pico-8 play session: hold ← + tap ❎

[t = 1 s] hold ← ~1s, tap ❎ ~2×
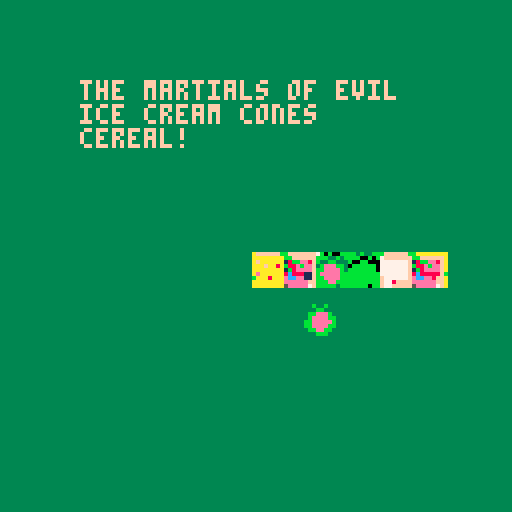
[t = 2 s] hold ← ~2s, tap ❎ ~4×
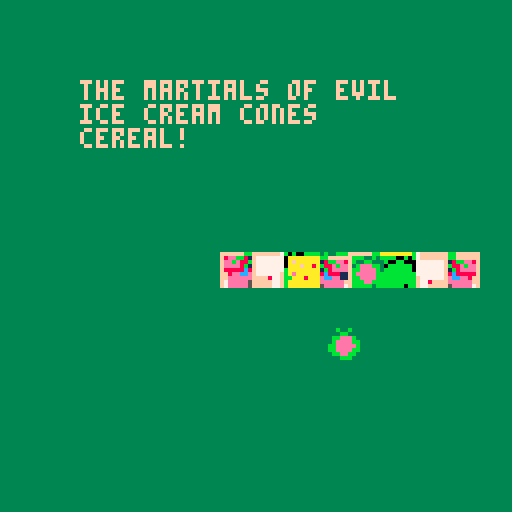
[t = 4 s] hold ← ~4s, tap ❎ ~7×
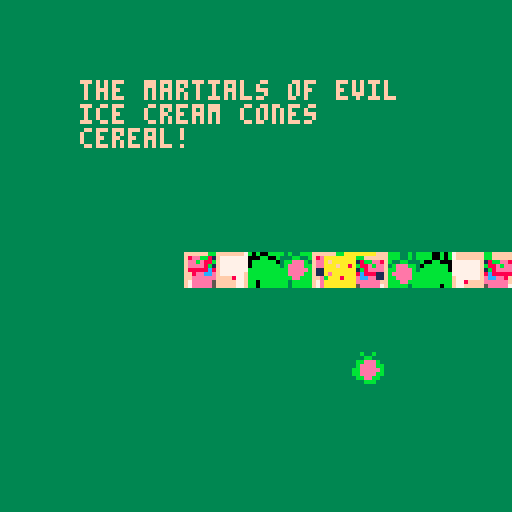
[t = 6 s] hold ← ~6s, tap ❎ ~10×
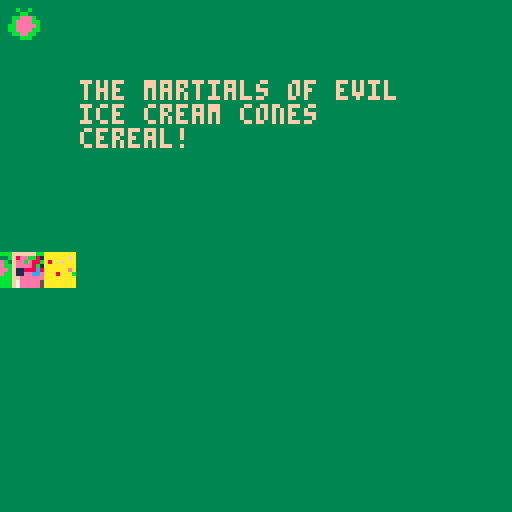
[t = 8 s] hold ← ~8s, tap ❎ ~14×
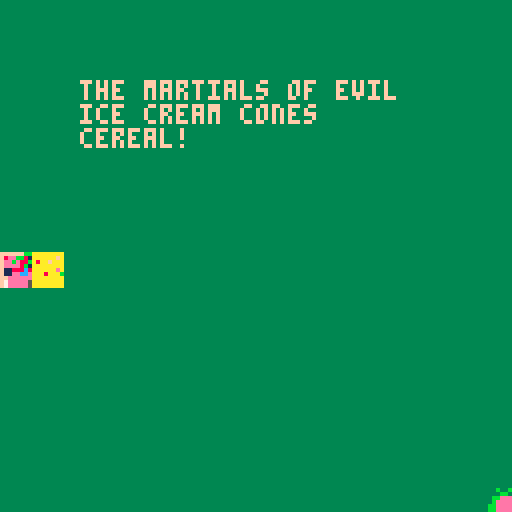

pico-8 cartridge
version 8
__lua__
p={x=64, y=64, s=3, l=6}
w={x=0, y=0, s=2}
function _update()
 if btn(0) then p.x-=p.s end
 if btn(1) then p.x+=p.s end
 if btn(2) then p.y-=p.s end
 if btn(3) then p.y+=p.s end
 if p.x>127 then p.x=-p.l*8 end
 if p.x<-p.l*8 then p.x=127 end
 if p.y>127 then p.y=-p.l*8 end
 if p.y<-p.l*8 then p.y=127 end
 
 w.x+=w.s
 if w.x>127 then w.x=-8 end
 w.y+=w.s
 if w.y>127 then w.y=-8 end
end

function _draw()
 rectfill(0,0,127,127,3)
 
 --draw trains
 palt(0, false)
 spr(1,p.x,p.y,p.l,1)
 spr(1,127-p.x,127-p.y,p.l,1,1)
 spr(1,p.x,127-p.y,p.l,1)
 spr(1,127-p.x,p.y,p.l,1,1)
 palt()
 --draw watermelon
 spr(16,w.x,w.y)
 
 cursor(20,20)
 color(15)
 print("the martials of evil")
 print("ice cream cones")
 print("cereal!")
end
__gfx__
00000000ffffffbbfffffff7b0b00bbbb3b33bbbffffffbbaaaaaaaa000000000000000000000000000000000000000000000000000000000000000000000000
00000000f8eebb81f7777777000bb00b333bb33bf8eebb81aaaaaafa000000000000000000000000000000000000000000000000000000000000000000000000
00700700feebe88bf77777770bbbbbb03bbeeeb3feebe88ba8aafaaa000000000000000000000000000000000000000000000000000000000000000000000000
00077000feeee8b1f77777770bbbbbbb3beeeebbfeeee8b1aaaaaaaa000000000000000000000000000000000000000000000000000000000000000000000000
00077000f88888c8f7777777bbbbbbbbbbeeeeebf11888c8aaaaaaea000000000000000000000000000000000000000000000000000000000000000000000000
00700700ff8eeccef777777fbbbbbbbbbbeeeebbf11eecceaaa8aaab000000000000000000000000000000000000000000000000000000000000000000000000
00000000ffeeeeeeffff877fbbbbbbbbbbbeebbbffeeeeeeaaaaaaaa000000000000000000000000000000000000000000000000000000000000000000000000
00000000f7eeeee5fffff77fbb0bbbbbbb3bbbbbf7eeeee5aaaaaaaa000000000000000000000000000000000000000000000000000000000000000000000000
00b33b00000000000000000000000000000000000000000000000000000000000000000000000000000000000000000000000000000000000000000000000000
033bb330000000000000000000000000000000000000000000000000000000000000000000000000000000000000000000000000000000000000000000000000
3bbeeeb3000000000000000000000000000000000000000000000000000000000000000000000000000000000000000000000000000000000000000000000000
3beeeebb000000000000000000000000000000000000000000000000000000000000000000000000000000000000000000000000000000000000000000000000
bbeeeeeb000000000000000000000000000000000000000000000000000000000000000000000000000000000000000000000000000000000000000000000000
bbeeeebb000000000000000000000000000000000000000000000000000000000000000000000000000000000000000000000000000000000000000000000000
0bbeebb0000000000000000000000000000000000000000000000000000000000000000000000000000000000000000000000000000000000000000000000000
003bbb00000000000000000000000000000000000000000000000000000000000000000000000000000000000000000000000000000000000000000000000000
00000000000000000000000000000000000000000000000000000000000000000000000000000000000000000000000000000000000000000000000000000000
00000000000000000000000000000000000000000000000000000000000000000000000000000000000000000000000000000000000000000000000000000000
00000000000000000000000000000000000000000000000000000000000000000000000000000000000000000000000000000000000000000000000000000000
00000000000000000000000000000000000000000000000000000000000000000000000000000000000000000000000000000000000000000000000000000000
00000000000000000000000000000000000000000000000000000000000000000000000000000000000000000000000000000000000000000000000000000000
00000000000000000000000000000000000000000000000000000000000000000000000000000000000000000000000000000000000000000000000000000000
00000000000000000000000000000000000000000000000000000000000000000000000000000000000000000000000000000000000000000000000000000000
00000000000000000000000000000000000000000000000000000000000000000000000000000000000000000000000000000000000000000000000000000000
00000000000000000000000000000000000000000000000000000000000000000000000000000000000000000000000000000000000000000000000000000000
00000000000000000000000000000000000000000000000000000000000000000000000000000000000000000000000000000000000000000000000000000000
00000000000000000000000000000000000000000000000000000000000000000000000000000000000000000000000000000000000000000000000000000000
00000000000000000000000000000000000000000000000000000000000000000000000000000000000000000000000000000000000000000000000000000000
00000000000000000000000000000000000000000000000000000000000000000000000000000000000000000000000000000000000000000000000000000000
00000000000000000000000000000000000000000000000000000000000000000000000000000000000000000000000000000000000000000000000000000000
00000000000000000000000000000000000000000000000000000000000000000000000000000000000000000000000000000000000000000000000000000000
00000000000000000000000000000000000000000000000000000000000000000000000000000000000000000000000000000000000000000000000000000000
00000000000000000000000000000000000000000000000000000000000000000000000000000000000000000000000000000000000000000000000000000000
00000000000000000000000000000000000000000000000000000000000000000000000000000000000000000000000000000000000000000000000000000000
00000000000000000000000000000000000000000000000000000000000000000000000000000000000000000000000000000000000000000000000000000000
00000000000000000000000000000000000000000000000000000000000000000000000000000000000000000000000000000000000000000000000000000000
00000000000000000000000000000000000000000000000000000000000000000000000000000000000000000000000000000000000000000000000000000000
00000000000000000000000000000000000000000000000000000000000000000000000000000000000000000000000000000000000000000000000000000000
00000000000000000000000000000000000000000000000000000000000000000000000000000000000000000000000000000000000000000000000000000000
00000000000000000000000000000000000000000000000000000000000000000000000000000000000000000000000000000000000000000000000000000000
00000000000000000000000000000000000000000000000000000000000000000000000000000000000000000000000000000000000000000000000000000000
00000000000000000000000000000000000000000000000000000000000000000000000000000000000000000000000000000000000000000000000000000000
00000000000000000000000000000000000000000000000000000000000000000000000000000000000000000000000000000000000000000000000000000000
00000000000000000000000000000000000000000000000000000000000000000000000000000000000000000000000000000000000000000000000000000000
00000000000000000000000000000000000000000000000000000000000000000000000000000000000000000000000000000000000000000000000000000000
00000000000000000000000000000000000000000000000000000000000000000000000000000000000000000000000000000000000000000000000000000000
00000000000000000000000000000000000000000000000000000000000000000000000000000000000000000000000000000000000000000000000000000000
00000000000000000000000000000000000000000000000000000000000000000000000000000000000000000000000000000000000000000000000000000000
00000000000000000000000000000000000000000000000000000000000000000000000000000000000000000000000000000000000000000000000000000000
00000000000000000000000000000000000000000000000000000000000000000000000000000000000000000000000000000000000000000000000000000000
00000000000000000000000000000000000000000000000000000000000000000000000000000000000000000000000000000000000000000000000000000000
00000000000000000000000000000000000000000000000000000000000000000000000000000000000000000000000000000000000000000000000000000000
00000000000000000000000000000000000000000000000000000000000000000000000000000000000000000000000000000000000000000000000000000000
00000000000000000000000000000000000000000000000000000000000000000000000000000000000000000000000000000000000000000000000000000000
00000000000000000000000000000000000000000000000000000000000000000000000000000000000000000000000000000000000000000000000000000000
00000000000000000000000000000000000000000000000000000000000000000000000000000000000000000000000000000000000000000000000000000000
00000000000000000000000000000000000000000000000000000000000000000000000000000000000000000000000000000000000000000000000000000000
00000000000000000000000000000000000000000000000000000000000000000000000000000000000000000000000000000000000000000000000000000000
00000000000000000000000000000000000000000000000000000000000000000000000000000000000000000000000000000000000000000000000000000000
00000000000000000000000000000000000000000000000005555500000000000000000000000000000000000000000000000000000000000000000000000000
00000000000000000000000000000000000000000000000005555500000000000000000000000000000000000000000000000000000000000000000000000000
00000000000000000000000000000000000000000000000005555500000000000000000000000000000000000000000000000000000000000000000000000000
00000000000000000000000000000000000000000000000005555500000000000000000000000000000000000000000000000000000000000000000000000000
00000000000000000000000000000000000000000000000005555500000000000000000000000000000000000000000000000000000000000000000000000000
00000000000000000000000000000000000000000000000000000000000000000000000000000000000000000000000000000000000000000000000000000000
00000000000000000000000000000000000000000000000000000000000000000000000000000000000000000000000000000000000000000000000000000000
00000000000000000000000000000000000000000000000000000000000000000000000000000000000000000000000000000000000000000000000000000000
00000000000000000000000000000000000000000000000000000000000000000000000000000000000000000000000000000000000000000000000000000000
00000000000000000000000000000000000000000000000000000000000000000000000000000000000000000000000000000000000000000000000000000000
00000000000000000000000000000000000000000000000000000000000000000000000000000000000000000000000000000000000000000000000000000000
00000000000000000000000000000000000000000000000000000000000000000000000000000000000000000000000000000000000000000000000000000000
00000000000000000000000000000000000000000000000000000000000000000000000000000000000000000000000000000000000000000000000000000000
00000000000000000000000000000000000000000000000000000000000000000000000000000000000000000000000000000000000000000000000000000000
00000000000000000000000000000000000000000000000000000000000000000000000000000000000000000000000000000000000000000000000000000000
00000000000000000000000000000000000000000000000000000000000000000000000000000000000000000000000000000000000000000000000000000000
00000000000000000000000000000000000000000000000000000000000000000000000000000000000000000000000000000000000000000000000000000000
00000000000000000000000000000000000000000000000000000000000000000000000000000000000000000000000000000000000000000000000000000000
00000000000000000000000000000000000000000000000000000000000000000000000000000000000000000000000000000000000000000000000000000000
00000000000000000000000000000000000000000000000000000000000000000000000000000000000000000000000000000000000000000000000000000000
00000000000000000000000000000000000000000000000000000000000000000000000000000000000000000000000000000000000000000000000000000000
00000000000000000000000000000000000000000000000000000000000000000000000000000000000000000000000000000000000000000000000000000000
00000000000000000000000000000000000000000000000000000000000000000000000000000000000000000000000000000000000000000000000000000000
00000000000000000000000000000000000000000000000000000000000000000000000000000000000000000000000000000000000000000000000000000000
00000000000000000000000000000000000000000000000000000000000000000000000000000000000000000000000000000000000000000000000000000000
00000000000000000000000000000000000000000000000000000000000000000000000000000000000000000000000000000000000000000000000000000000
00000000000000000000000000000000000000000000000000000000000000000000000000000000000000000000000000000000000000000000000000000000
00000000000000000000000000000000000000000000000000000000000000000000000000000000000000000000000000000000000000000000000000000000
00000000000000000000000000000000000000000000000000000000000000000000000000000000000000000000000000000000000000000000000000000000
00000000000000000000000000000000000000000000000000000000000000000000000000000000000000000000000000000000000000000000000000000000
00000000000000000000000000000000000000000000000000000000000000000000000000000000000000000000000000000000000000000000000000000000
00000000000000000000000000000000000000000000000000000000000000000000000000000000000000000000000000000000000000000000000000000000
00000000000000000000000000000000000000000000000000000000000000000000000000000000000000000000000000000000000000000000000000000000
00000000000000000000000000000000000000000000000000000000000000000000000000000000000000000000000000000000000000000000000000000000
00000000000000000000000000000000000000000000000000000000000000000000000000000000000000000000000000000000000000000000000000000000
00000000000000000000000000000000000000000000000000000000000000000000000000000000000000000000000000000000000000000000000000000000
00000000000000000000000000000000000000000000000000000000000000000000000000000000000000000000000000000000000000000000000000000000
00000000000000000000000000000000000000000000000000000000000000000000000000000000000000000000000000000000000000000000000000000000
00000000000000000000000000000000000000000000000000000000000000000000000000000000000000000000000000000000000000000000000000000000
00000000000000000000000000000000000000000000000000000000000000000000000000000000000000000000000000000000000000000000000000000000
00000000000000000000000000000000000000000000000000000000000000000000000000000000000000000000000000000000000000000000000000000000
00000000000000000000000000000000000000000000000000000000000000000000000000000000000000000000000000000000000000000000000000000000
00000000000000000000000000000000000000000000000000000000000000000000000000000000000000000000000000000000000000000000000000000000
00000000000000000000000000000000000000000000000000000000000000000000000000000000000000000000000000000000000000000000000000000000
00000000000000000000000000000000000000000000000000000000000000000000000000000000000000000000000000000000000000000000000000000000
00000000000000000000000000000000000000000000000000000000000000000000000000000000000000000000000000000000000000000000000000000000
00000000000000000000000000000000000000000000000000000000000000000000000000000000000000000000000000000000000000000000000000000000
00000000000000000000000000000000000000000000000000000000000000000000000000000000000000000000000000000000000000000000000000000000
00000000000000000000000000000000000000000000000000000000000000000000000000000000000000000000000000000000000000000000000000000000
00000000000000000000000000000000000000000000000000000000000000000000000000000000000000000000000000000000000000000000000000000000
00000000000000000000000000000000000000000000000000000000000000000000000000000000000000000000000000000000000000000000000000000000
00000000000000000000000000000000000000000000000000000000000000000000000000000000000000000000000000000000000000000000000000000000
00000000000000000000000000000000000000000000000000000000000000000000000000000000000000000000000000000000000000000000000000000000
00000000000000000000000000000000000000000000000000000000000000000000000000000000000000000000000000000000000000000000000000000000
00000000000000000000000000000000000000000000000000000000000000000000000000000000000000000000000000000000000000000000000000000000
00000000000000000000000000000000000000000000000000000000000000000000000000000000000000000000000000000000000000000000000000000000
00000000000000000000000000000000000000000000000000000000000000000000000000000000000000000000000000000000000000000000000000000000
00000000000000000000000000000000000000000000000000000000000000000000000000000000000000000000000000000000000000000000000000000000
00000000000000000000000000000000000000000000000000000000000000000000000000000000000000000000000000000000000000000000000000000000
00000000000000000000000000000000000000000000000000000000000000000000000000000000000000000000000000000000000000000000000000000000
00000000000000000000000000000000000000000000000000000000000000000000000000000000000000000000000000000000000000000000000000000000
00000000000000000000000000000000000000000000000000000000000000000000000000000000000000000000000000000000000000000000000000000000
00000000000000000000000000000000000000000000000000000000000000000000000000000000000000000000000000000000000000000000000000000000
00000000000000000000000000000000000000000000000000000000000000000000000000000000000000000000000000000000000000000000000000000000
00000000000000000000000000000000000000000000000000000000000000000000000000000000000000000000000000000000000000000000000000000000
00000000000000000000000000000000000000000000000000000000000000000000000000000000000000000000000000000000000000000000000000000000
00000000000000000000000000000000000000000000000000000000000000000000000000000000000000000000000000000000000000000000000000000000
00000000000000000000000000000000000000000000000000000000000000000000000000000000000000000000000000000000000000000000000000000000
00000000000000000000000000000000000000000000000000000000000000000000000000000000000000000000000000000000000000000000000000000000
__gff__
0000000000000000000000000000000000000000000000000000000000000000000000000000000000000000000000000000000000000000000000000000000000000000000000000000000000000000000000000000000000000000000000000000000000000000000000000000000000000000000000000000000000000000
0000000000000000000000000000000000000000000000000000000000000000000000000000000000000000000000000000000000000000000000000000000000000000000000000000000000000000000000000000000000000000000000000000000000000000000000000000000000000000000000000000000000000000
__map__
0000000000000000000000010000000000000000000000000000000000000000000000000000000000000000000000000000000000000000000000000000000000000000000000000000000000000000000000000000000000000000000000000000000000000000000000000000000000000000000000000000000000000000
0000000000000000000000000000000000000000000000000000000000000000000000000000000000000000000000000000000000000000000000000000000000000000000000000000000000000000000000000000000000000000000000000000000000000000000000000000000000000000000000000000000000000000
0000000000000000000000000000000000000000000000000000000000000000000000000000000000000000000000000000000000000000000000000000000000000000000000000000000000000000000000000000000000000000000000000000000000000000000000000000000000000000000000000000000000000000
0000000000010000000000000000000000000000000000000000000000000000000000000000000000000000000000000000000000000000000000000000000000000000000000000000000000000000000000000000000000000000000000000000000000000000000000000000000000000000000000000000000000000000
0000000000010000000000000000000000000000000000000000000000000000000000000000000000000000000000000000000000000000000000000000000000000000000000000000000000000000000000000000000000000000000000000000000000000000000000000000000000000000000000000000000000000000
0000000000010000000000000000000000000000000000000000000000000000000000000000000000000000000000000000000000000000000000000000000000000000000000000000000000000000000000000000000000000000000000000000000000000000000000000000000000000000000000000000000000000000
0003030300010101000000000000000000000000000000000000000000000000000000000000000000000000000000000000000000000000000000000000000000000000000000000000000000000000000000000000000000000000000000000000000000000000000000000000000000000000000000000000000000000000
0303000303030000000000000000000000000000000000000000000000000000000000000000000000000000000000000000000000000000000000000000000000000000000000000000000000000000000000000000000000000000000000000000000000000000000000000000000000000000000000000000000000000000
0303030303030000000000000000000000000000000000000000000000000000000000000000000000000000000000000000000000000000000000000000000000000000000000000000000000000000000000000000000000000000000000000000000000000000000000000000000000000000000000000000000000000000
0000000000000000000000000000000000000000000000000000000000000000000000000000000000000000000000000000000000000000000000000000000000000000000000000000000000000000000000000000000000000000000000000000000000000000000000000000000000000000000000000000000000000000
0000000000000000000000000000000000000000000000000000000000000000000000000000000000000000000000000000000000000000000000000000000000000000000000000000000000000000000000000000000000000000000000000000000000000000000000000000000000000000000000000000000000000000
0000000000000000000000000000000000000000000000000000000000000000000000000000000000000000000000000000000000000000000000000000000000000000000000000000000000000000000000000000000000000000000000000000000000000000000000000000000000000000000000000000000000000000
0000000000000000000000000000000000000000000000000000000000000000000000000000000000000000000000000000000000000000000000000000000000000000000000000000000000000000000000000000000000000000000000000000000000000000000000000000000000000000000000000000000000000000
0000000000000000000000000000000000000000000000000000000000000000000000000000000000000000000000000000000000000000000000000000000000000000000000000000000000000000000000000000000000000000000000000000000000000000000000000000000000000000000000000000000000000000
0000000000000000000000000000000000000000000000000000000000000000000000000000000000000000000000000000000000000000000000000000000000000000000000000000000000000000000000000000000000000000000000000000000000000000000000000000000000000000000000000000000000000000
0000000000000000000000000000000000000000000000000000000000000000000000000000000000000000000000000000000000000000000000000000000000000000000000000000000000000000000000000000000000000000000000000000000000000000000000000000000000000000000000000000000000000000
0000000000000000000000000000000000000000000000000000000000000000000000000000000000000000000000000000000000000000000000000000000000000000000000000000000000000000000000000000000000000000000000000000000000000000000000000000000000000000000000000000000000000000
0000000000000000000000000000000000000000000000000000000000000000000000000000000000000000000000000000000000000000000000000000000000000000000000000000000000000000000000000000000000000000000000000000000000000000000000000000000000000000000000000000000000000000
0000000000000000000000000000000000000000000000000000000000000000000000000000000000000000000000000000000000000000000000000000000000000000000000000000000000000000000000000000000000000000000000000000000000000000000000000000000000000000000000000000000000000000
0000000000000000000000000000000000000000000000000000000000000000000000000000000000000000000000000000000000000000000000000000000000000000000000000000000000000000000000000000000000000000000000000000000000000000000000000000000000000000000000000000000000000000
0000000000000000000000000000000000000000000000000000000000000000000000000000000000000000000000000000000000000000000000000000000000000000000000000000000000000000000000000000000000000000000000000000000000000000000000000000000000000000000000000000000000000000
0000000000000000000000000000000000000000000000000000000000000000000000000000000000000000000000000000000000000000000000000000000000000000000000000000000000000000000000000000000000000000000000000000000000000000000000000000000000000000000000000000000000000000
0000000000000000000000000000000000000000000000000000000000000000000000000000000000000000000000000000000000000000000000000000000000000000000000000000000000000000000000000000000000000000000000000000000000000000000000000000000000000000000000000000000000000000
0000000000000000000000000000000000000000000000000000000000000000000000000000000000000000000000000000000000000000000000000000000000000000000000000000000000000000000000000000000000000000000000000000000000000000000000000000000000000000000000000000000000000000
0000000000000000000000000000000000000000000000000000000000000000000000000000000000000000000000000000000000000000000000000000000000000000000000000000000000000000000000000000000000000000000000000000000000000000000000000000000000000000000000000000000000000000
0000000000000000000000000000000000000000000000000000000000000000000000000000000000000000000000000000000000000000000000000000000000000000000000000000000000000000000000000000000000000000000000000000000000000000000000000000000000000000000000000000000000000000
0000000000000000000000000000000000000000000000000000000000000000000000000000000000000000000000000000000000000000000000000000000000000000000000000000000000000000000000000000000000000000000000000000000000000000000000000000000000000000000000000000000000000000
0000000000000000000000000000000000000000000000000000000000000000000000000000000000000000000000000000000000000000000000000000000000000000000000000000000000000000000000000000000000000000000000000000000000000000000000000000000000000000000000000000000000000000
0000000000000000000000000000000000000000000000000000000000000000000000000000000000000000000000000000000000000000000000000000000000000000000000000000000000000000000000000000000000000000000000000000000000000000000000000000000000000000000000000000000000000000
0000000000000000000000000000000000000000000000000000000000000000000000000000000000000000000000000000000000000000000000000000000000000000000000000000000000000000000000000000000000000000000000000000000000000000000000000000000000000000000000000000000000000000
0000000000000000000000000000000000000000000000000000000000000000000000000000000000000000000000000000000000000000000000000000000000000000000000000000000000000000000000000000000000000000000000000000000000000000000000000000000000000000000000000000000000000000
0000000000000000000000000000000000000000000000000000000000000000000000000000000000000000000000000000000000000000000000000000000000000000000000000000000000000000000000000000000000000000000000000000000000000000000000000000000000000000000000000000000000000000
